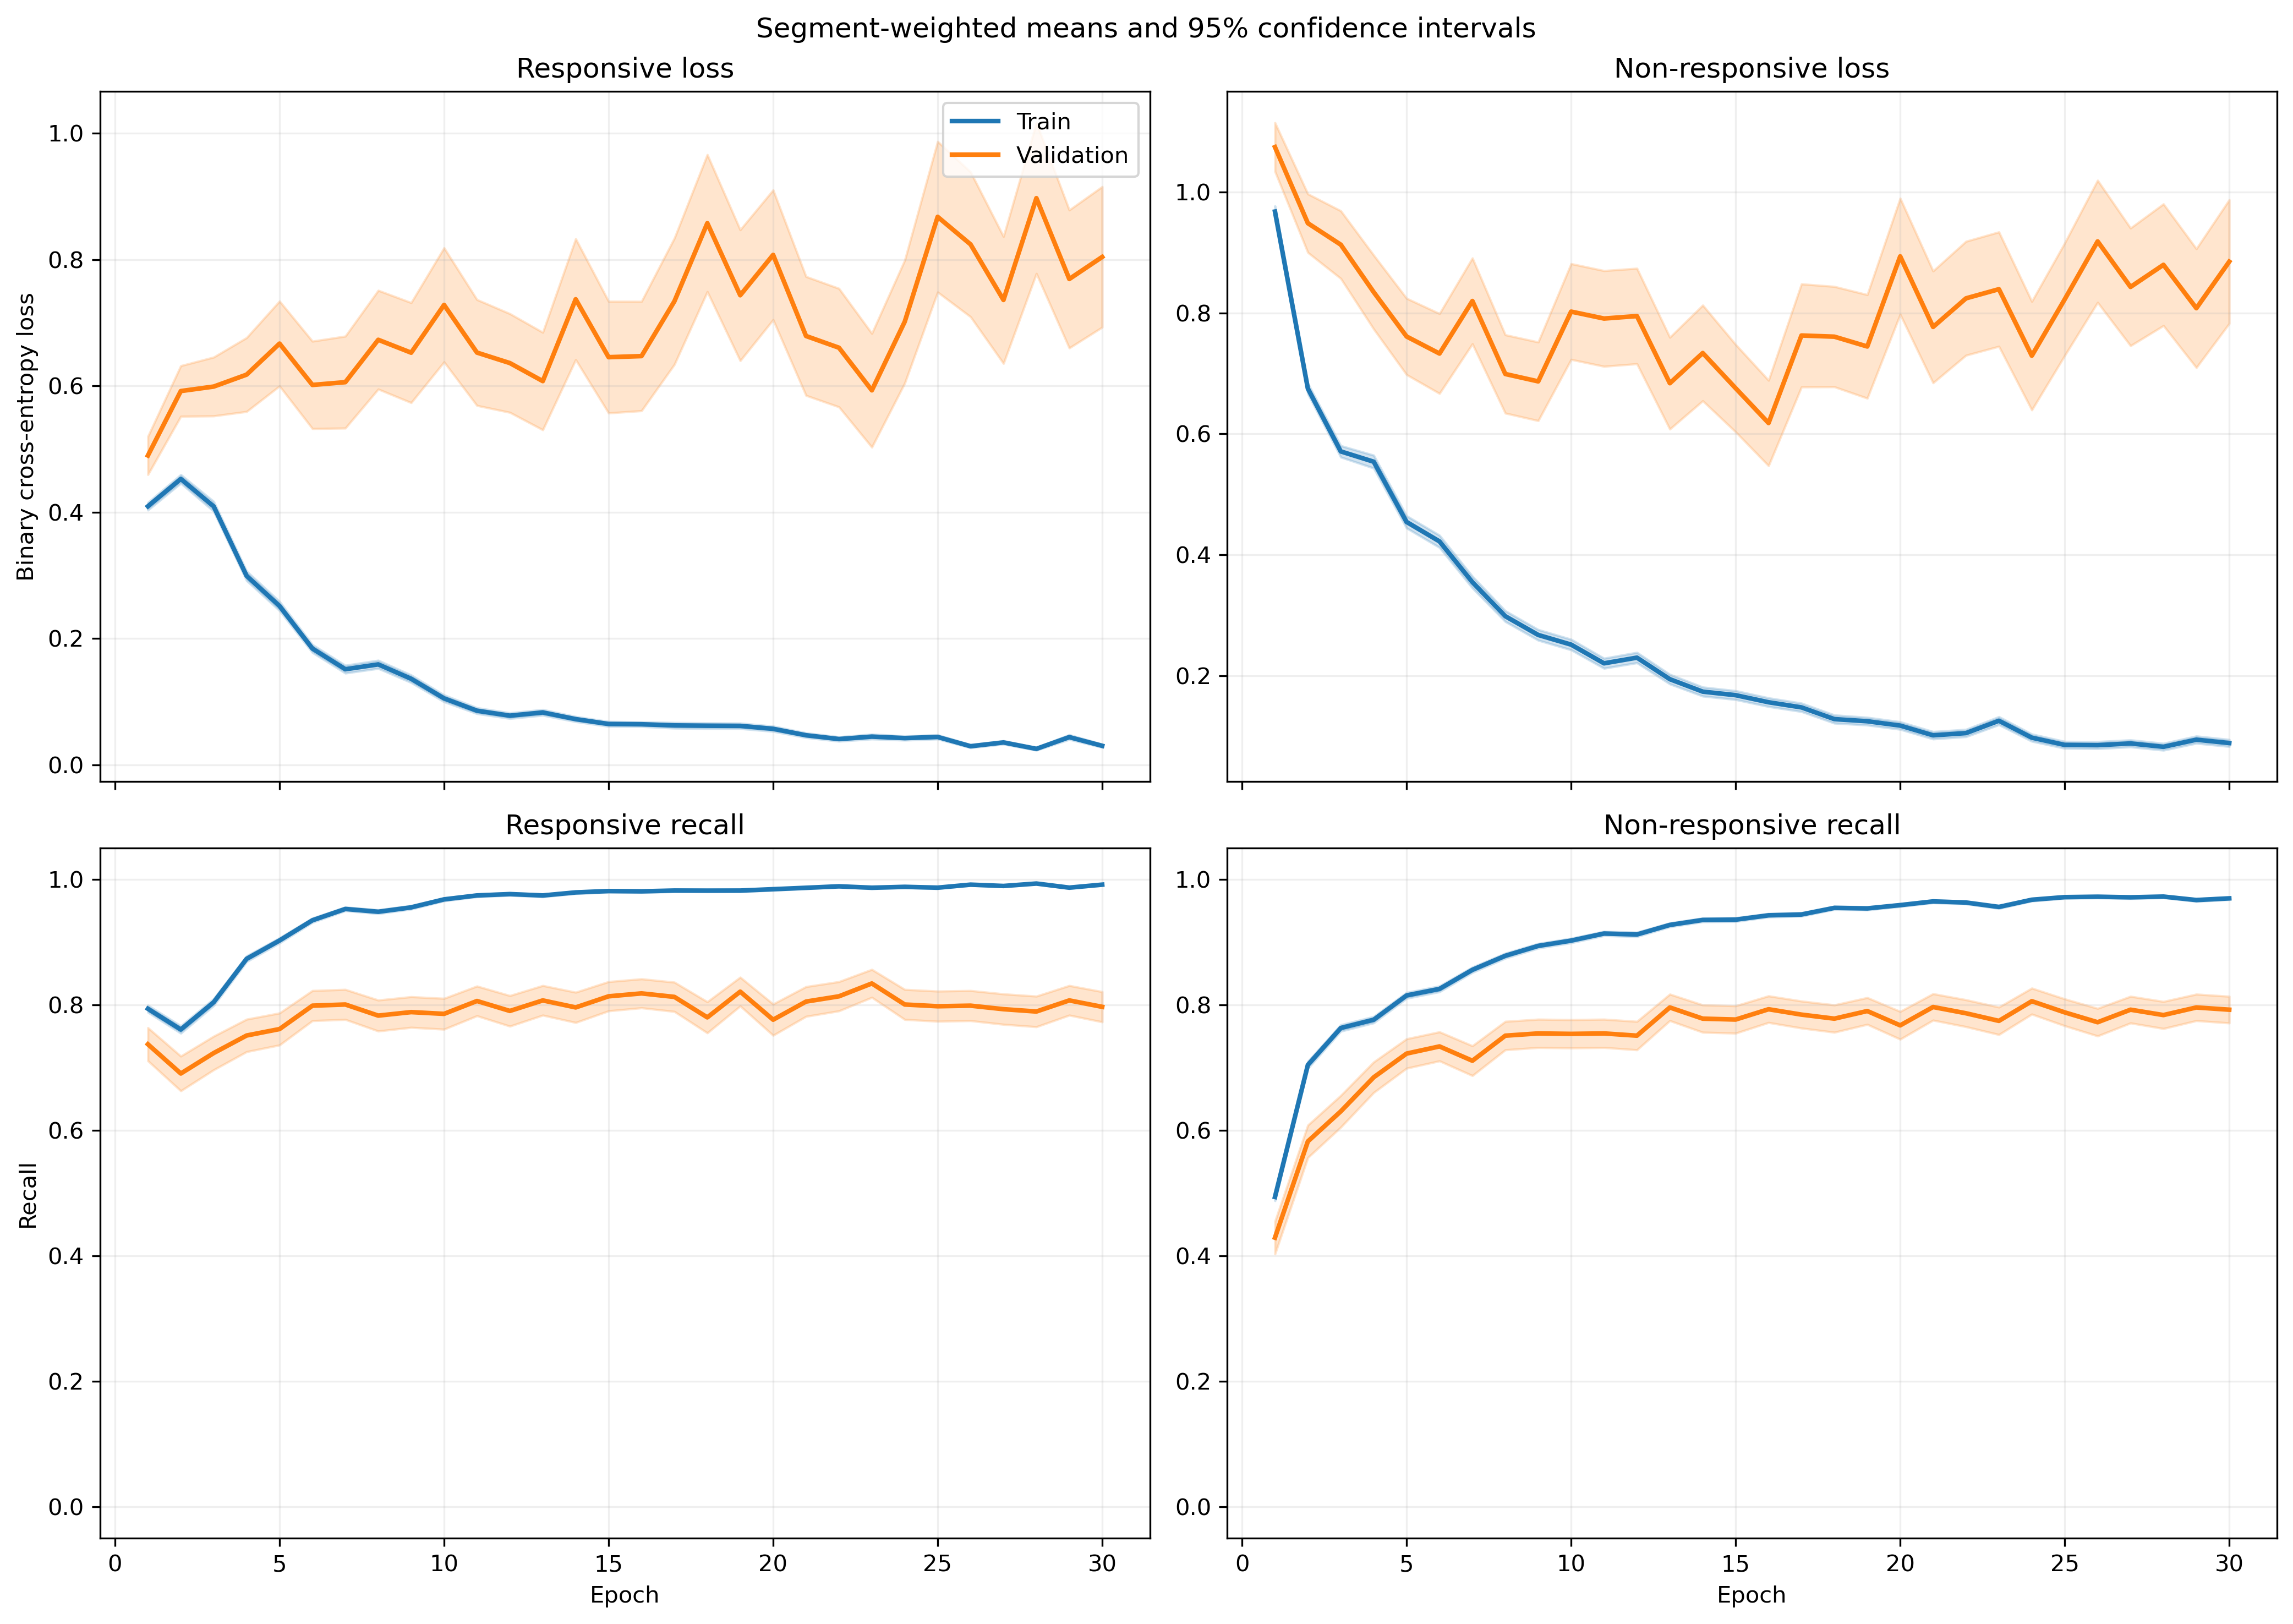

The data file committed next to this chart (first rows):
fold, epoch, split, r_loss, r_loss_count, r_loss_sum, r_loss_sum_sq, r_recall, r_recall_count, r_recall_sum, r_recall_sum_sq, nr_loss, nr_loss_count, nr_loss_sum, nr_loss_sum_sq, nr_recall, nr_recall_count, nr_recall_sum, nr_recall_sum_sq
1, 1, train, 0.3977, 1063, 422.7, 389.3, 0.7996, 1063, 850.0, 850.0, 0.9514, 1401, 1333, 2120, 0.5096, 1401, 714.0, 714.0
1, 1, validation, 0.08366, 10, 0.8366, 0.1395, 1.0, 10, 10.0, 10.0, , 0, 0.0, 0.0, , 0, 0.0, 0.0
1, 2, train, 0.4847, 1063, 515.3, 472.2, 0.7366, 1063, 783.0, 783.0, 0.6106, 1401, 855.5, 1026, 0.7366, 1401, 1032, 1032
1, 2, validation, 0.1276, 10, 1.276, 0.2877, 1.0, 10, 10.0, 10.0, , 0, 0.0, 0.0, , 0, 0.0, 0.0
1, 3, train, 0.3987, 1063, 423.8, 439.2, 0.8166, 1063, 868.0, 868.0, 0.5193, 1401, 727.5, 1025, 0.7809, 1401, 1094, 1094
1, 3, validation, 0.07177, 10, 0.7177, 0.09061, 1.0, 10, 10.0, 10.0, , 0, 0.0, 0.0, , 0, 0.0, 0.0
1, 4, train, 0.2393, 1063, 254.4, 267.5, 0.9031, 1063, 960.0, 960.0, 0.5293, 1401, 741.6, 1328, 0.7816, 1401, 1095, 1095
1, 4, validation, 0.05172, 10, 0.5172, 0.0583, 1.0, 10, 10.0, 10.0, , 0, 0.0, 0.0, , 0, 0.0, 0.0
1, 5, train, 0.1842, 1063, 195.8, 203.7, 0.9417, 1063, 1001, 1001, 0.5838, 1401, 817.9, 1583, 0.7352, 1401, 1030, 1030
1, 5, validation, 0.05251, 10, 0.5251, 0.07469, 1.0, 10, 10.0, 10.0, , 0, 0.0, 0.0, , 0, 0.0, 0.0
1, 6, train, 0.2004, 1063, 213, 239, 0.9229, 1063, 981.0, 981.0, 0.3039, 1401, 425.7, 722.9, 0.8751, 1401, 1226, 1226
1, 6, validation, 0.03379, 10, 0.3379, 0.01921, 1.0, 10, 10.0, 10.0, , 0, 0.0, 0.0, , 0, 0.0, 0.0
1, 7, train, 0.1771, 1063, 188.2, 306.2, 0.9398, 1063, 999.0, 999.0, 0.2991, 1401, 419.1, 875.8, 0.8694, 1401, 1218, 1218
1, 7, validation, 0.02112, 10, 0.2112, 0.01025, 1.0, 10, 10.0, 10.0, , 0, 0.0, 0.0, , 0, 0.0, 0.0
1, 8, train, 0.1034, 1063, 109.9, 94.41, 0.9718, 1063, 1033, 1033, 0.3162, 1401, 443, 898.8, 0.8729, 1401, 1223, 1223
1, 8, validation, 0.01647, 10, 0.1647, 0.006537, 1.0, 10, 10.0, 10.0, , 0, 0.0, 0.0, , 0, 0.0, 0.0
1, 9, train, 0.1174, 1063, 124.8, 231.8, 0.9605, 1063, 1021, 1021, 0.293, 1401, 410.5, 1168, 0.8951, 1401, 1254, 1254
1, 9, validation, 0.004259, 10, 0.04259, 0.0003321, 1.0, 10, 10.0, 10.0, , 0, 0.0, 0.0, , 0, 0.0, 0.0
1, 10, train, 0.1073, 1063, 114, 220.8, 0.968, 1063, 1029, 1029, 0.2055, 1401, 287.8, 683, 0.9158, 1401, 1283, 1283
1, 10, validation, 0.008214, 10, 0.08214, 0.001485, 1.0, 10, 10.0, 10.0, , 0, 0.0, 0.0, , 0, 0.0, 0.0
1, 11, train, 0.1383, 1063, 147.1, 263.9, 0.9595, 1063, 1020, 1020, 0.1641, 1401, 229.9, 503.8, 0.9408, 1401, 1318, 1318
1, 11, validation, 0.05562, 10, 0.5562, 0.1359, 1.0, 10, 10.0, 10.0, , 0, 0.0, 0.0, , 0, 0.0, 0.0
1, 12, train, 0.1066, 1063, 113.3, 232.3, 0.9605, 1063, 1021, 1021, 0.1637, 1401, 229.4, 613.7, 0.9408, 1401, 1318, 1318
1, 12, validation, 0.003705, 10, 0.03705, 0.0002261, 1.0, 10, 10.0, 10.0, , 0, 0.0, 0.0, , 0, 0.0, 0.0
1, 13, train, 0.1036, 1063, 110.1, 177, 0.9718, 1063, 1033, 1033, 0.1596, 1401, 223.6, 502.1, 0.9372, 1401, 1313, 1313
1, 13, validation, 0.01097, 10, 0.1097, 0.002041, 1.0, 10, 10.0, 10.0, , 0, 0.0, 0.0, , 0, 0.0, 0.0
1, 14, train, 0.04889, 1063, 51.97, 72.35, 0.9897, 1063, 1052, 1052, 0.2799, 1401, 392.2, 1018, 0.8972, 1401, 1257, 1257
1, 14, validation, 0.002358, 10, 0.02358, 8.490094865010178e-05, 1.0, 10, 10.0, 10.0, , 0, 0.0, 0.0, , 0, 0.0, 0.0
1, 15, train, 0.05576, 1063, 59.28, 72.73, 0.9831, 1063, 1045, 1045, 0.1857, 1401, 260.2, 676.2, 0.9286, 1401, 1301, 1301
1, 15, validation, 0.002046, 10, 0.02046, 7.081842545630934e-05, 1.0, 10, 10.0, 10.0, , 0, 0.0, 0.0, , 0, 0.0, 0.0
1, 16, train, 0.08893, 1063, 94.53, 83.69, 0.9708, 1063, 1032, 1032, 0.1372, 1401, 192.3, 415.4, 0.9536, 1401, 1336, 1336
1, 16, validation, 0.03077, 10, 0.3077, 0.07803, 1.0, 10, 10.0, 10.0, , 0, 0.0, 0.0, , 0, 0.0, 0.0
1, 17, train, 0.05645, 1063, 60, 75.57, 0.9849, 1063, 1047, 1047, 0.1135, 1401, 159, 372.4, 0.9579, 1401, 1342, 1342
1, 17, validation, 0.006058, 10, 0.06058, 0.0008929, 1.0, 10, 10.0, 10.0, , 0, 0.0, 0.0, , 0, 0.0, 0.0
1, 18, train, 0.03311, 1063, 35.2, 32.87, 0.9887, 1063, 1051, 1051, 0.1703, 1401, 238.6, 774.6, 0.9465, 1401, 1326, 1326
1, 18, validation, 0.0009705, 10, 0.009705, 1.1524111187100061e-05, 1.0, 10, 10.0, 10.0, , 0, 0.0, 0.0, , 0, 0.0, 0.0
1, 19, train, 0.08808, 1063, 93.62, 225.3, 0.9727, 1063, 1034, 1034, 0.094, 1401, 131.7, 317.9, 0.9679, 1401, 1356, 1356
1, 19, validation, 0.002884, 10, 0.02884, 0.0001515, 1.0, 10, 10.0, 10.0, , 0, 0.0, 0.0, , 0, 0.0, 0.0
1, 20, train, 0.03884, 1063, 41.29, 21.66, 0.9906, 1063, 1053, 1053, 0.1147, 1401, 160.7, 345.9, 0.9593, 1401, 1344, 1344
1, 20, validation, 0.003328, 10, 0.03328, 0.0001517, 1.0, 10, 10.0, 10.0, , 0, 0.0, 0.0, , 0, 0.0, 0.0
1, 21, train, 0.0247, 1063, 26.26, 24.86, 0.9934, 1063, 1056, 1056, 0.0862, 1401, 120.8, 287.5, 0.9686, 1401, 1357, 1357
1, 21, validation, 0.00159, 10, 0.0159, 3.112919739578501e-05, 1.0, 10, 10.0, 10.0, , 0, 0.0, 0.0, , 0, 0.0, 0.0
1, 22, train, 0.04097, 1063, 43.55, 62.57, 0.9906, 1063, 1053, 1053, 0.05992, 1401, 83.95, 173.1, 0.9807, 1401, 1374, 1374
1, 22, validation, 0.008635, 10, 0.08635, 0.000913, 1.0, 10, 10.0, 10.0, , 0, 0.0, 0.0, , 0, 0.0, 0.0
1, 23, train, 0.02749, 1063, 29.23, 37.81, 0.9925, 1063, 1055, 1055, 0.0745, 1401, 104.4, 244.7, 0.9736, 1401, 1364, 1364
1, 23, validation, 0.001347, 10, 0.01347, 2.056628068203281e-05, 1.0, 10, 10.0, 10.0, , 0, 0.0, 0.0, , 0, 0.0, 0.0
1, 24, train, 0.04607, 1063, 48.97, 75.85, 0.9868, 1063, 1049, 1049, 0.1271, 1401, 178, 517.8, 0.96, 1401, 1345, 1345
1, 24, validation, 0.00052, 10, 0.0052, 4.214169848637539e-06, 1.0, 10, 10.0, 10.0, , 0, 0.0, 0.0, , 0, 0.0, 0.0
1, 25, train, 0.04267, 1063, 45.36, 45.01, 0.9868, 1063, 1049, 1049, 0.09639, 1401, 135, 425.1, 0.97, 1401, 1359, 1359
1, 25, validation, 0.001006, 10, 0.01006, 2.746618974924786e-05, 1.0, 10, 10.0, 10.0, , 0, 0.0, 0.0, , 0, 0.0, 0.0
1, 26, train, 0.01789, 1063, 19.02, 8.7, 0.9953, 1063, 1058, 1058, 0.07764, 1401, 108.8, 339, 0.9779, 1401, 1370, 1370
1, 26, validation, 0.0008924, 10, 0.008924, 9.87143312158878e-06, 1.0, 10, 10.0, 10.0, , 0, 0.0, 0.0, , 0, 0.0, 0.0
1, 27, train, 0.1088, 1063, 115.7, 231.3, 0.9605, 1063, 1021, 1021, 0.0891, 1401, 124.8, 291.2, 0.9693, 1401, 1358, 1358
1, 27, validation, 0.003943, 10, 0.03943, 0.0003212, 1.0, 10, 10.0, 10.0, , 0, 0.0, 0.0, , 0, 0.0, 0.0
1, 28, train, 0.009075, 1063, 9.647, 4.976, 0.9981, 1063, 1061, 1061, 0.1065, 1401, 149.2, 373.5, 0.965, 1401, 1352, 1352
1, 28, validation, 0.001115, 10, 0.01115, 1.658460769249359e-05, 1.0, 10, 10.0, 10.0, , 0, 0.0, 0.0, , 0, 0.0, 0.0
1, 29, train, 0.02776, 1063, 29.5, 18.17, 0.9934, 1063, 1056, 1056, 0.06143, 1401, 86.06, 208.7, 0.9793, 1401, 1372, 1372
1, 29, validation, 0.000722, 10, 0.00722, 1.3809084975946462e-05, 1.0, 10, 10.0, 10.0, , 0, 0.0, 0.0, , 0, 0.0, 0.0
1, 30, train, 0.01848, 1063, 19.65, 31.39, 0.9972, 1063, 1060, 1060, 0.06814, 1401, 95.47, 240.6, 0.9722, 1401, 1362, 1362
1, 30, validation, 0.0002716, 10, 0.002716, 1.021634716380504e-06, 1.0, 10, 10.0, 10.0, , 0, 0.0, 0.0, , 0, 0.0, 0.0
... 1,140 more rows
